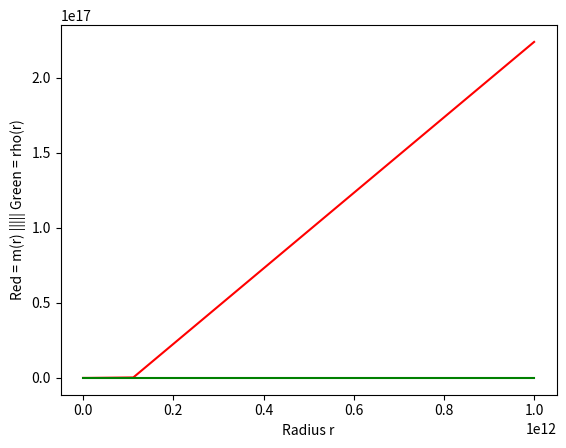

Reproduce this figure in Python.
import numpy as np
from scipy import integrate
import matplotlib.pyplot as plt
import time

# Question 1
# solve eqs 8 and 9
# BC: m(r=0) = 0 , rho(r=0) = rho_c
# intergrate from 0 (or as close as possible) to rs such that rho(rs) = 0

M0 = 5.67e33/(2.**2)  # [g]
R0 = 7.72e8/2.    # [cm]
p0 = 9.74e5*2.  # [g/cm^3]

# 10 inital values of rho to calculate solutions for (given)
initial_density = np.linspace(p0*1/10.,p0*2.5*(10**6),10)  # already made unitless (p/p0)
initial_mass = 0.
initial_radius = 1e-10

# beta function definiton
def odes(r, f, mew_e):
   mass = f[0]/M0   # setting mass and density as functions odes() in terms of r
   density = f[1]/p0

   x = (density)**(1/3)              # defining x
   gamma = (x**2)/(3*(1+x**2)**(1/2))   # defining gamma in terms of x

   # definining differential equations  
   drho_dr = -(mass)*(density)/(gamma*((r/R0)**2))
   dm_dr = ((r/R0)**2)*(density)
   
   return [dm_dr,drho_dr]

soln = integrate.solve_ivp(odes,[initial_radius,1000000000000],[0.,initial_density[0]],args=(2.0,))

plt.plot(soln.t, soln.y[0,:], 'r', soln.t, soln.y[1,:], 'g')
plt.xlabel('Radius r')
plt.ylabel('Red = m(r) ||||| Green = rho(r)')
plt.show()